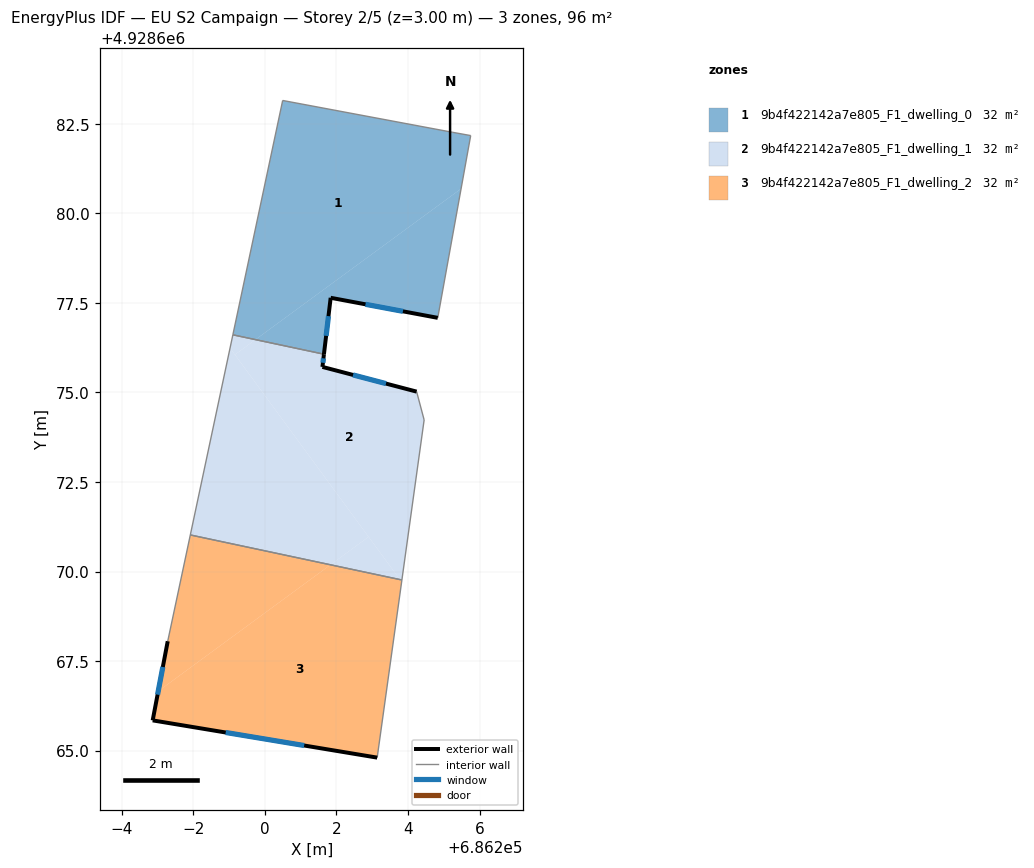
=== STOREY PLAN SPEC (per zone: floor XY polygon, exterior-wall plan segments, windows/doors) ===
zone 1: 9b4f422142a7e805_F1_dwelling_0  (31.9 m²)
  floor: (686205.48, 4928680.69) (686205.75, 4928682.17) (686205.25, 4928682.26) (686200.50, 4928683.15) (686199.11, 4928676.61) (686199.74, 4928676.47)
  floor: (686204.83, 4928677.08) (686205.48, 4928680.69) (686199.74, 4928676.47) (686201.65, 4928676.07) (686201.84, 4928677.64)
  exterior wall: (686204.83, 4928677.08) – (686201.84, 4928677.64)  [3.0 m]
    window: (686203.86, 4928677.27) – (686202.81, 4928677.46)  [1.1 m²]
  exterior wall: (686201.84, 4928677.64) – (686201.65, 4928676.07)  [1.6 m]
    window: (686201.78, 4928677.13) – (686201.71, 4928676.58)  [0.6 m²]
  interior walls: 5
zone 2: 9b4f422142a7e805_F1_dwelling_1  (31.9 m²)
  floor: (686203.83, 4928669.76) (686204.45, 4928674.23) (686204.24, 4928675.02) (686201.61, 4928675.71) (686201.65, 4928676.07) (686199.74, 4928676.47) (686199.17, 4928676.05) (686203.78, 4928669.77)
  floor: (686202.90, 4928670.97) (686199.03, 4928676.24) (686197.92, 4928671.02) (686201.83, 4928670.19)
  floor: (686199.74, 4928676.47) (686199.11, 4928676.61) (686199.03, 4928676.24) (686199.17, 4928676.05)
  floor: (686203.78, 4928669.77) (686202.90, 4928670.97) (686201.83, 4928670.19)
  exterior wall: (686201.65, 4928676.07) – (686201.61, 4928675.71)  [0.4 m]
    window: (686201.64, 4928675.95) – (686201.62, 4928675.83)  [0.1 m²]
  exterior wall: (686201.61, 4928675.71) – (686204.24, 4928675.02)  [2.7 m]
    window: (686202.46, 4928675.49) – (686203.38, 4928675.25)  [1.0 m²]
  interior walls: 5
zone 3: 9b4f422142a7e805_F1_dwelling_2  (31.9 m²)
  floor: (686203.14, 4928664.80) (686203.82, 4928669.71) (686203.78, 4928669.77) (686201.83, 4928670.19) (686197.02, 4928666.66) (686196.87, 4928665.84)
  floor: (686201.83, 4928670.19) (686197.92, 4928671.02) (686197.29, 4928668.05) (686197.02, 4928666.66)
  exterior wall: (686203.14, 4928664.80) – (686196.87, 4928665.84)  [6.4 m]
    window: (686201.10, 4928665.14) – (686198.91, 4928665.50)  [2.3 m²]
  exterior wall: (686196.87, 4928665.84) – (686197.29, 4928668.05)  [2.2 m]
    window: (686197.01, 4928666.56) – (686197.15, 4928667.33)  [0.8 m²]
  interior walls: 3

=== DERIVED (storey summary) ===
Building: EU S2 Campaign
Storey: 2 of 5  (floor level z = 3.00 m)
Storey gross floor area: 95.8 m²
Zones on this storey: 3
  - 9b4f422142a7e805_F1_dwelling_0: floor 31.9 m²; exterior wall 4.6 m (13.9 m²); 2 window(s) 1.7 m²; WWR 12.2%
  - 9b4f422142a7e805_F1_dwelling_1: floor 31.9 m²; exterior wall 3.1 m (9.2 m²); 2 window(s) 1.1 m²; WWR 12.2%
  - 9b4f422142a7e805_F1_dwelling_2: floor 31.9 m²; exterior wall 8.6 m (25.8 m²); 2 window(s) 3.2 m²; WWR 12.2%
Zone adjacency (shared interzone walls):
  - 9b4f422142a7e805_F1_dwelling_0 ↔ 9b4f422142a7e805_F1_dwelling_1
  - 9b4f422142a7e805_F1_dwelling_1 ↔ 9b4f422142a7e805_F1_dwelling_2